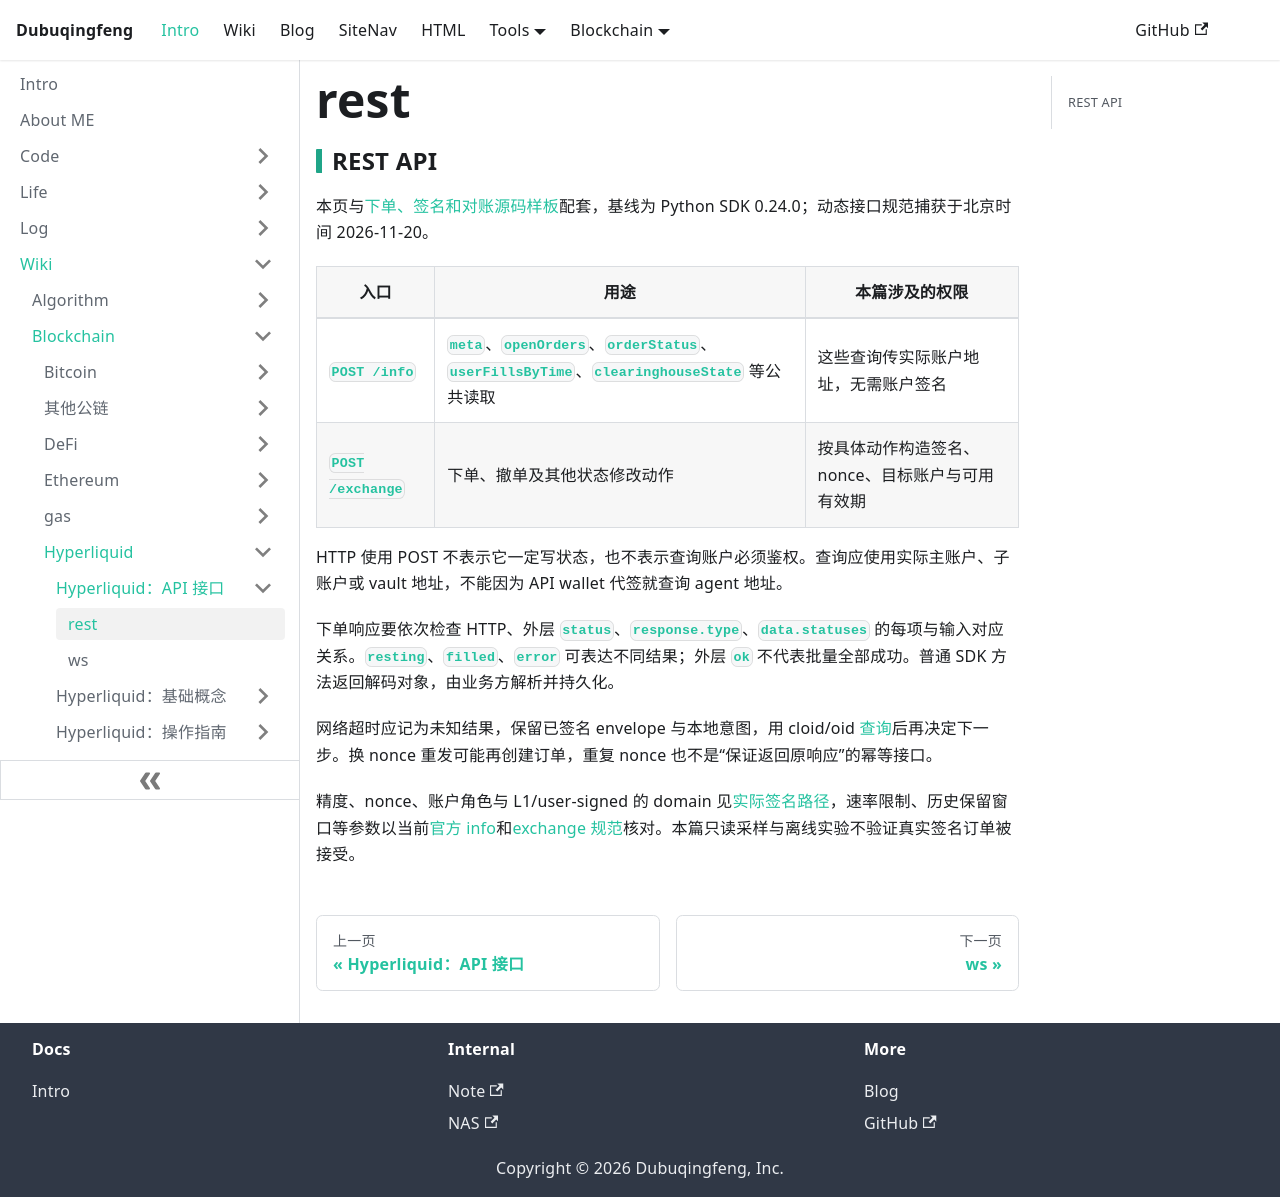

repository: dubuqingfeng/dubuqingfeng · page: docs/Wiki/blockchain/hyperliquid/api/rest.html · generator: docusaurus

### REST API

常见分类：

- 市场数据：行情、K 线、成交、资金费率等只读接口
- 账户与订单：下单、撤单、查询余额与持仓等（需要签名/鉴权）

通用要点：

- 速率限制与签名算法以官方规范为准
- 时间戳、时区与精度（小数位）需与接口约定一致

参考：请以官方 API 文档为准
